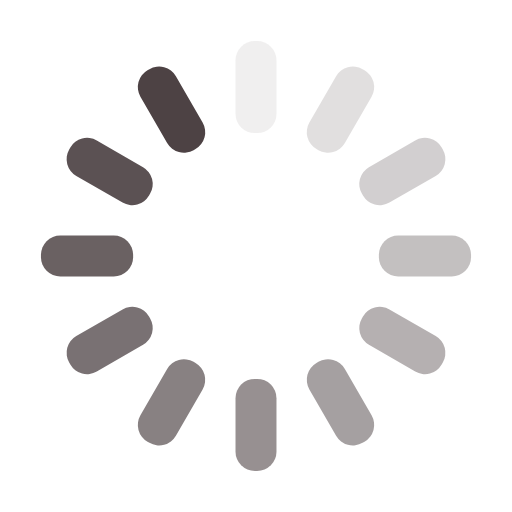
t = 0.00 s
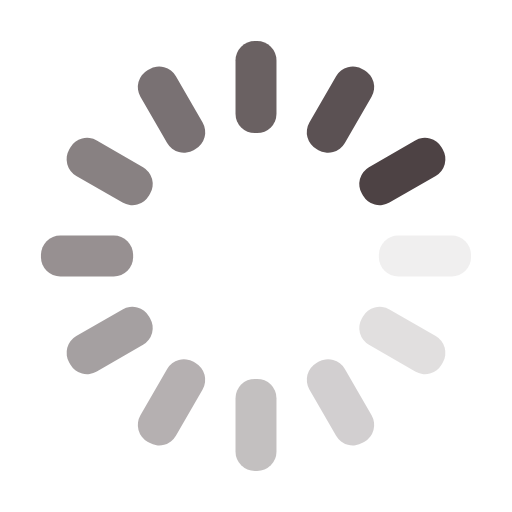
t = 0.25 s
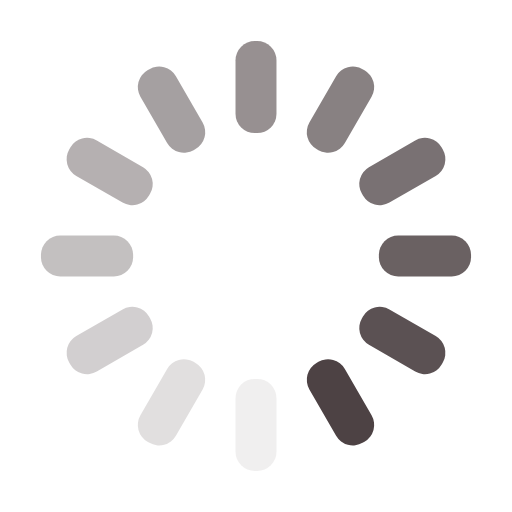
t = 0.50 s
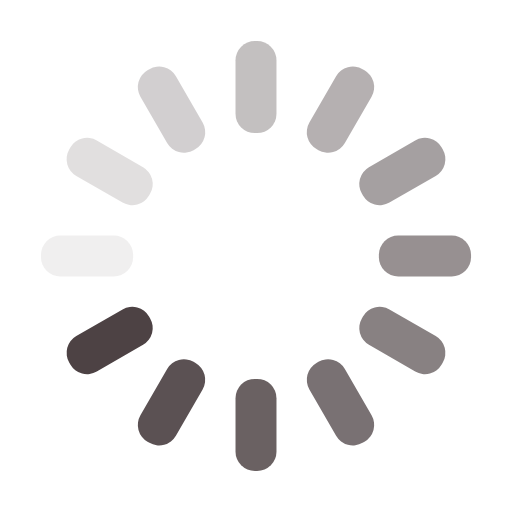
t = 0.75 s

The animated SVG that drew these frames (rendered in a browser with its animation timeline set to each time). Animation: 12 SMIL elements (animate=12); one cycle of 1.00 s, repeats indefinitely.

<svg xmlns="http://www.w3.org/2000/svg" xmlns:xlink="http://www.w3.org/1999/xlink" style="margin:auto;display:block;" width="34px" height="34px" viewBox="0 0 100 100" preserveAspectRatio="xMidYMid">
<g transform="rotate(0 50 50)">
  <rect x="46" y="8" rx="3.7800000000000002" ry="3.7800000000000002" width="8" height="18" fill="#4d4244">
    <animate attributeName="opacity" values="1;0" keyTimes="0;1" dur="1s" begin="-0.9166666666666666s" repeatCount="indefinite"></animate>
  </rect>
</g><g transform="rotate(30 50 50)">
  <rect x="46" y="8" rx="3.7800000000000002" ry="3.7800000000000002" width="8" height="18" fill="#4d4244">
    <animate attributeName="opacity" values="1;0" keyTimes="0;1" dur="1s" begin="-0.8333333333333334s" repeatCount="indefinite"></animate>
  </rect>
</g><g transform="rotate(60 50 50)">
  <rect x="46" y="8" rx="3.7800000000000002" ry="3.7800000000000002" width="8" height="18" fill="#4d4244">
    <animate attributeName="opacity" values="1;0" keyTimes="0;1" dur="1s" begin="-0.75s" repeatCount="indefinite"></animate>
  </rect>
</g><g transform="rotate(90 50 50)">
  <rect x="46" y="8" rx="3.7800000000000002" ry="3.7800000000000002" width="8" height="18" fill="#4d4244">
    <animate attributeName="opacity" values="1;0" keyTimes="0;1" dur="1s" begin="-0.6666666666666666s" repeatCount="indefinite"></animate>
  </rect>
</g><g transform="rotate(120 50 50)">
  <rect x="46" y="8" rx="3.7800000000000002" ry="3.7800000000000002" width="8" height="18" fill="#4d4244">
    <animate attributeName="opacity" values="1;0" keyTimes="0;1" dur="1s" begin="-0.5833333333333334s" repeatCount="indefinite"></animate>
  </rect>
</g><g transform="rotate(150 50 50)">
  <rect x="46" y="8" rx="3.7800000000000002" ry="3.7800000000000002" width="8" height="18" fill="#4d4244">
    <animate attributeName="opacity" values="1;0" keyTimes="0;1" dur="1s" begin="-0.5s" repeatCount="indefinite"></animate>
  </rect>
</g><g transform="rotate(180 50 50)">
  <rect x="46" y="8" rx="3.7800000000000002" ry="3.7800000000000002" width="8" height="18" fill="#4d4244">
    <animate attributeName="opacity" values="1;0" keyTimes="0;1" dur="1s" begin="-0.4166666666666667s" repeatCount="indefinite"></animate>
  </rect>
</g><g transform="rotate(210 50 50)">
  <rect x="46" y="8" rx="3.7800000000000002" ry="3.7800000000000002" width="8" height="18" fill="#4d4244">
    <animate attributeName="opacity" values="1;0" keyTimes="0;1" dur="1s" begin="-0.3333333333333333s" repeatCount="indefinite"></animate>
  </rect>
</g><g transform="rotate(240 50 50)">
  <rect x="46" y="8" rx="3.7800000000000002" ry="3.7800000000000002" width="8" height="18" fill="#4d4244">
    <animate attributeName="opacity" values="1;0" keyTimes="0;1" dur="1s" begin="-0.25s" repeatCount="indefinite"></animate>
  </rect>
</g><g transform="rotate(270 50 50)">
  <rect x="46" y="8" rx="3.7800000000000002" ry="3.7800000000000002" width="8" height="18" fill="#4d4244">
    <animate attributeName="opacity" values="1;0" keyTimes="0;1" dur="1s" begin="-0.16666666666666666s" repeatCount="indefinite"></animate>
  </rect>
</g><g transform="rotate(300 50 50)">
  <rect x="46" y="8" rx="3.7800000000000002" ry="3.7800000000000002" width="8" height="18" fill="#4d4244">
    <animate attributeName="opacity" values="1;0" keyTimes="0;1" dur="1s" begin="-0.08333333333333333s" repeatCount="indefinite"></animate>
  </rect>
</g><g transform="rotate(330 50 50)">
  <rect x="46" y="8" rx="3.7800000000000002" ry="3.7800000000000002" width="8" height="18" fill="#4d4244">
    <animate attributeName="opacity" values="1;0" keyTimes="0;1" dur="1s" begin="0s" repeatCount="indefinite"></animate>
  </rect>
</g>
</svg>
